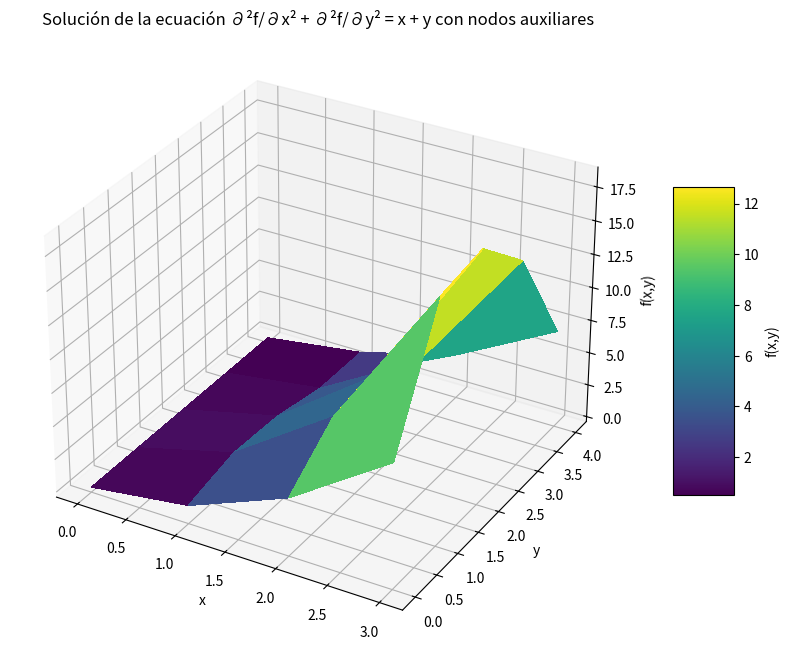
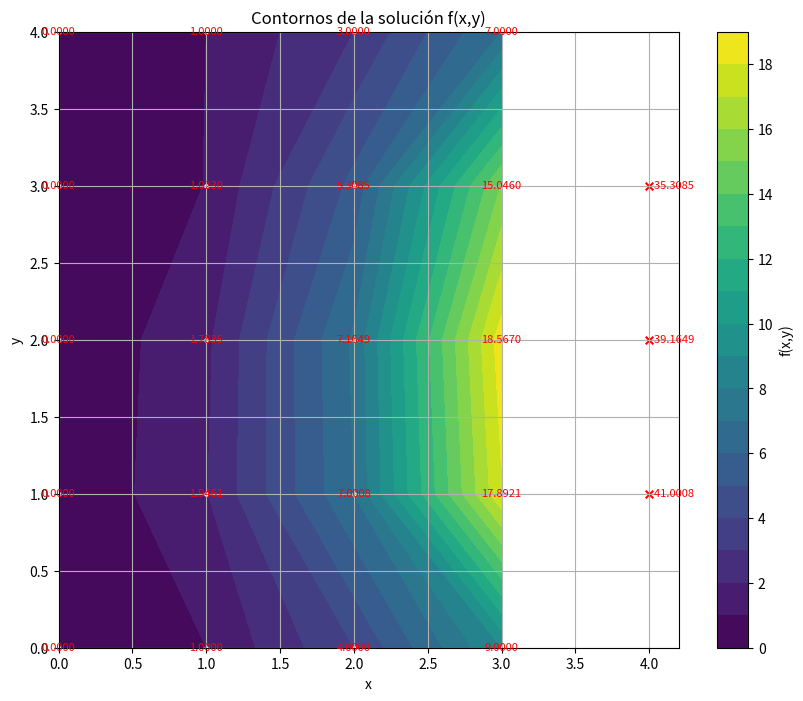

Python code for these plots, in order:
import numpy as np
import matplotlib.pyplot as plt
from matplotlib import cm
from mpl_toolkits.mplot3d import Axes3D

# Definimos los parámetros de la malla
nx = 4    # Número de puntos en dirección x (incluyendo fronteras)
ny = 5    # Número de puntos en dirección y (incluyendo fronteras)
Lx = 3.0  # Longitud en x
Ly = 4.0  # Longitud en y

# Calculamos el espaciado de la malla
dx = Lx/(nx - 1)
dy = Ly/(ny - 1)

# Creamos las coordenadas de la malla
x = np.linspace(0, Lx, nx)
y = np.linspace(0, Ly, ny)
X, Y = np.meshgrid(x, y)

# Inicializamos la matriz de solución
f = np.zeros((ny, nx))

# Aplicamos las condiciones de frontera de Dirichlet
# Frontera inferior: f(x,0) = x²
f[0, :] = x**2

# Frontera superior: f(x,4) = 2^x - 1
f[-1, :] = 2**x - 1

# Frontera izquierda: f(0,y) = 0
f[:, 0] = 0

# Para la condición de Neumann en x=3, necesitamos un enfoque especial
# Vamos a definir nodos auxiliares para usar diferencias centrales

# Función para el término fuente
def source_term(x, y):
    return x + y

# Implementamos el método de diferencias finitas
max_iter = 10000
for iteration in range(max_iter):
    # Copiamos la solución anterior para verificar convergencia
    f_old = f.copy()
    
    # Actualizamos los puntos interiores
    for i in range(1, ny-1):
        for j in range(1, nx-1):
            f[i, j] = (f[i+1,j] + f[i-1,j] + f[i,j+1] + f[i,j-1] - dx*dy*source_term(x[j],y[i]))/4
    
    # Aplicamos la condición de Neumann en x=3 (j=nx-1) usando nodos auxiliares
    for i in range(1, ny-1):
        # La condición es df/dn = 6x - y = 6*3 - y[i] en x=3
        # Para usar diferencias centrales necesitamos un nodo virtual en x=3+dx
        neumann_val = 6*3 - y[i]
        
        # Calculamos el valor en el nodo virtual utilizando diferencias centrales:
        # (f(3+dx,y) - f(3-dx,y))/(2*dx) = 6*3 - y[i]
        # Por lo tanto: f(3+dx,y) = f(3-dx,y) + 2*dx*(18 - y[i])
        f_virtual = f[i,nx-2] + 2*dx*neumann_val
        
        # Ahora actualizamos f(3,y) usando la ecuación de Laplace discretizada y el nodo virtual
        # ∂²f/∂x² + ∂²f/∂y² = x + y
        # Para el nodo en la frontera derecha (3,y):
        # (f(3+dx,y) - 2*f(3,y) + f(3-dx,y))/dx² + (f(3,y+dy) - 2*f(3,y) + f(3,y-dy))/dy² = 3 + y[i]
        
        # Despejamos f(3,y):
        f[i, nx-1] = (dx**2 * (f[i+1, nx-1] + f[i-1, nx-1]) + 
                      dy**2 * (f_virtual + f[i, nx-2]) - 
                      dx**2 * dy**2 * (3 + y[i])) / (2 * (dx**2 + dy**2))
    
    # Verificamos convergencia
    if np.allclose(f, f_old):
        print(f"Convergencia alcanzada en {iteration} iteraciones")
        break

# Creamos visualización 3D de la solución
fig = plt.figure(figsize=(12, 8))
ax = fig.add_subplot(111, projection='3d')

# Graficamos la superficie
surf = ax.plot_surface(X, Y, f, cmap=cm.viridis, linewidth=0, antialiased=False)

# Añadimos barra de colores
fig.colorbar(surf, ax=ax, shrink=0.5, aspect=5, label='f(x,y)')

# Etiquetas y título
ax.set_xlabel('x')
ax.set_ylabel('y')
ax.set_zlabel('f(x,y)')
ax.set_title('Solución de la ecuación ∂²f/∂x² + ∂²f/∂y² = x + y con nodos auxiliares')

# Vista 2D con contornos
plt.figure(figsize=(10, 8))
cp = plt.contourf(X, Y, f, levels=20, cmap='viridis')
plt.colorbar(cp, label='f(x,y)')
plt.title('Contornos de la solución f(x,y)')
plt.xlabel('x')
plt.ylabel('y')
plt.grid(True)

# Añadimos los puntos de la malla
plt.scatter(X, Y, color='white', s=5)

# Mostramos los valores en cada punto de la malla
for i in range(nx):
    for j in range(ny):
        plt.text(X[j,i], Y[j,i], f'{f[j,i]:.4f}', 
                 ha='center', va='center', fontsize=8, color='red')

# Dibujamos la ubicación de los nodos virtuales para la condición de Neumann
virtual_x = x[-1] + dx
virtual_y = y[1:-1]  # Solo para los nodos internos verticales
plt.scatter([virtual_x]*len(virtual_y), virtual_y, color='red', s=30, marker='x')
for i, yi in enumerate(virtual_y):
    # Calculamos el valor en el nodo virtual para visualizarlo
    neumann_val = 18 - yi
    f_virtual = f[i+1, nx-2] + 2*dx*neumann_val
    plt.text(virtual_x, yi, f'  {f_virtual:.4f}', 
             ha='left', va='center', fontsize=8, color='red')

plt.show()

# Imprimimos la matriz solución
print("Solución en los puntos de la malla:")
for j in range(ny-1, -1, -1):  # Invertimos para que coincida con la orientación del gráfico
    row_str = ""
    for i in range(nx):
        row_str += f"{f[j, i]:8.4f} "
    print(row_str)